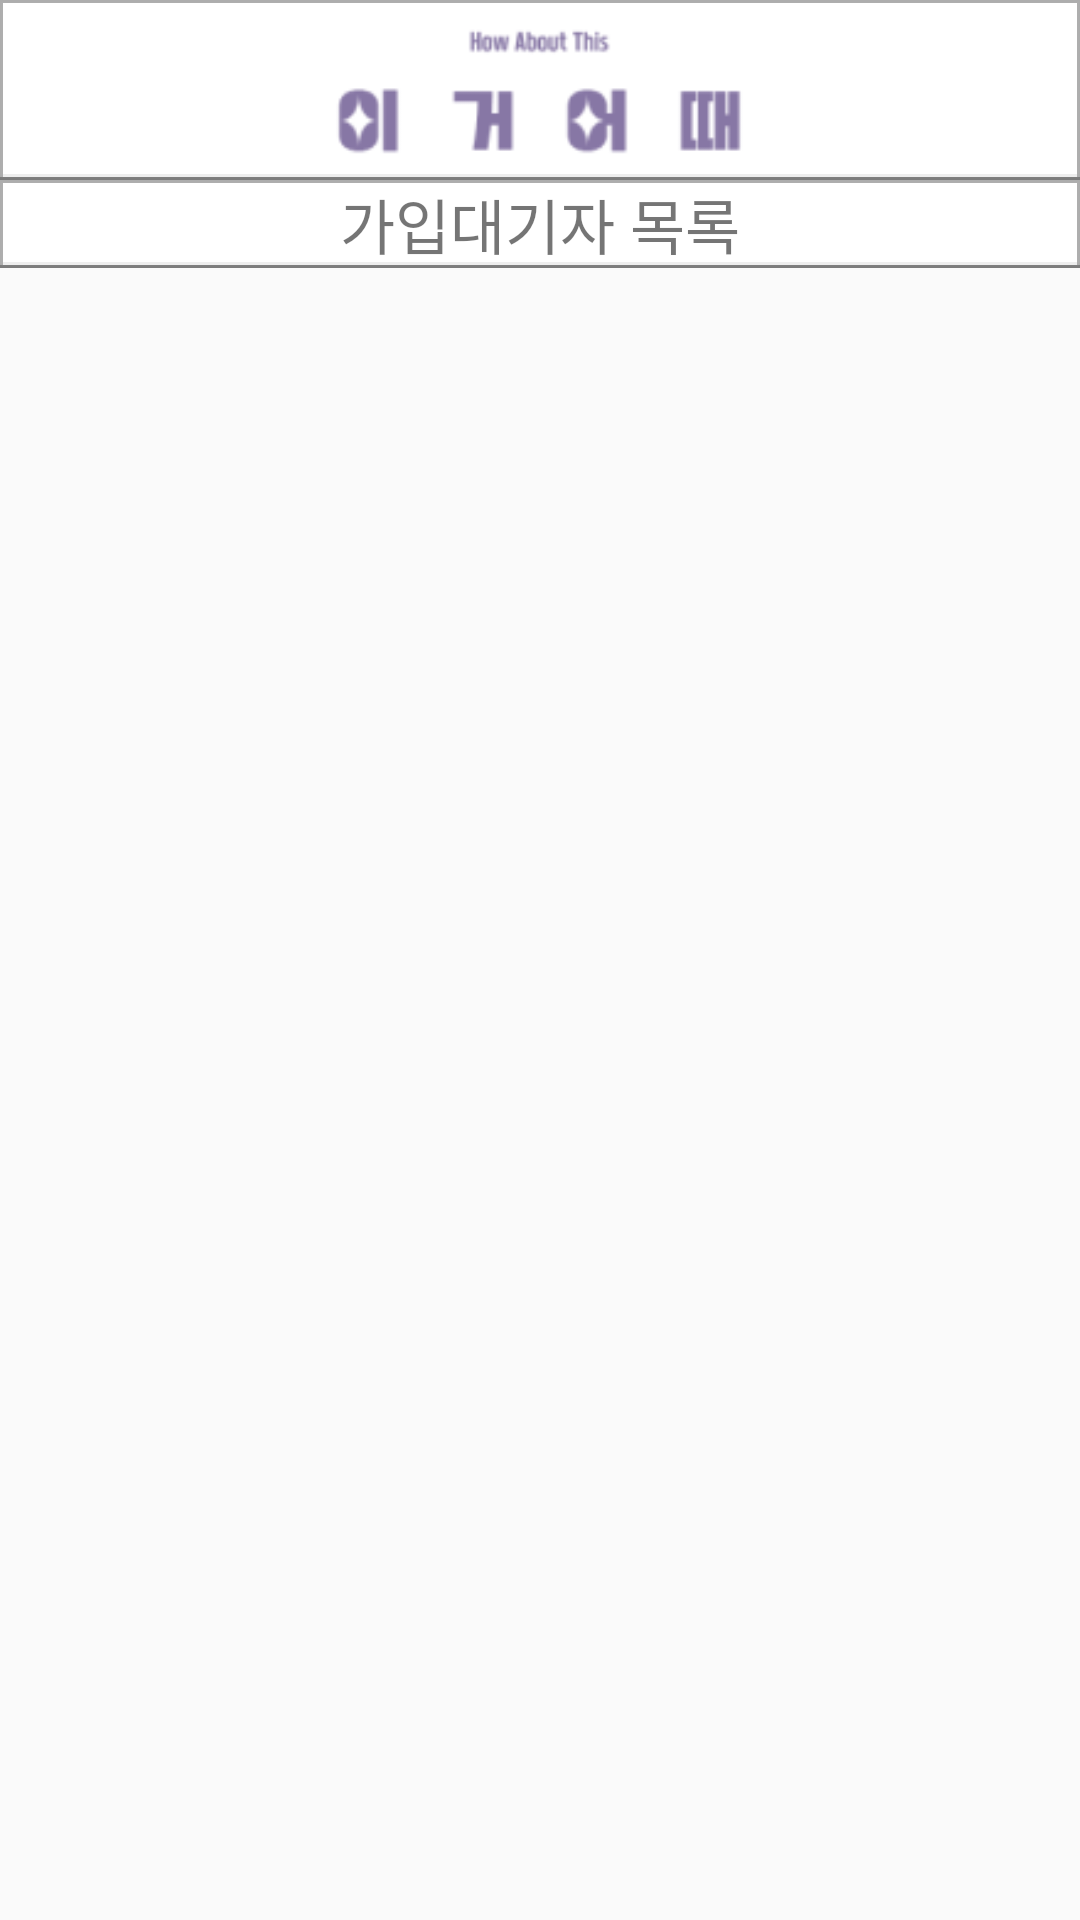

This screen was rendered from an Android layout file. Write that file and the resources it references.
<!-- AndroidManifest.xml: application theme Theme.MyApp_20 -->
<!-- res/layout/activity_application.xml -->
<?xml version="1.0" encoding="utf-8"?>
<androidx.constraintlayout.widget.ConstraintLayout xmlns:android="http://schemas.android.com/apk/res/android"
    xmlns:app="http://schemas.android.com/apk/res-auto"
    xmlns:tools="http://schemas.android.com/tools"
    android:layout_width="match_parent"
    android:layout_height="match_parent"
    tools:context=".ApplicationActivity">

    <FrameLayout
        android:id="@+id/frameLayout3"
        android:layout_width="0dp"
        android:layout_height="wrap_content"
        android:background="@drawable/bottom_stroke"
        app:layout_constraintEnd_toEndOf="parent"
        app:layout_constraintStart_toStartOf="parent"
        app:layout_constraintTop_toTopOf="parent">


        <ImageView
            android:id="@+id/imageView3"
            android:layout_width="wrap_content"
            android:layout_height="50dp"
            android:layout_gravity="center"
            app:srcCompat="@drawable/apptitle" />

        <ImageButton
            android:id="@+id/imageButton"
            android:layout_width="wrap_content"
            android:layout_height="wrap_content"
            android:layout_gravity="right|center"
            android:layout_margin="20dp"
            android:backgroundTint="#FFFFFFFF"

            />

    </FrameLayout>

    <TextView
        android:id="@+id/textView5"
        android:layout_width="0dp"
        android:layout_height="wrap_content"
        android:layout_marginBottom="3dp"
        android:background="@drawable/bottom_stroke"
        android:gravity="center"
        android:text="가입대기자 목록"
        android:textSize="20dp"
        app:layout_constraintBottom_toTopOf="@+id/rcv_application"
        app:layout_constraintEnd_toEndOf="parent"
        app:layout_constraintHorizontal_bias="0.111"
        app:layout_constraintStart_toStartOf="parent"
        app:layout_constraintTop_toBottomOf="@+id/frameLayout3" />

    <androidx.recyclerview.widget.RecyclerView
        android:id="@+id/rcv_application"

        android:layout_width="match_parent"
        android:layout_height="0dp"
        android:layout_margin="5dp"
        app:layout_constraintBottom_toBottomOf="parent"
        app:layout_constraintEnd_toEndOf="parent"
        app:layout_constraintHorizontal_bias="0.0"
        app:layout_constraintStart_toStartOf="parent"
        app:layout_constraintTop_toBottomOf="@+id/textView5" />
</androidx.constraintlayout.widget.ConstraintLayout>
<!-- resources referenced by this layout -->
<resources>
  <!-- drawable apptitle: png bitmap (drawable, 3859 bytes) -->
  <!-- drawable bottom_stroke (drawable) -->
  <?xml version="1.0" encoding="utf-8"?>
  <layer-list xmlns:android="http://schemas.android.com/apk/res/android" >
      <item>
          <shape
              android:shape="rectangle">
              <stroke android:width="1dp" android:color="#80000000" />
              <solid android:color="#FFFFFF" />
  
          </shape>
      </item>
  
      <item android:bottom="1dp">
          <shape
              android:shape="rectangle">
              <stroke android:width="1dp" android:color="#80DDDDDD" />
              <solid android:color="#00000000" />
          </shape>
      </item>
  </layer-list>
  <style name="Theme.MyApp_20" parent="Base.Theme.MyApp_20" />
  <style name="Base.Theme.MyApp_20" parent="Theme.AppCompat.Light">
          
          
          <item name="windowActionBar">false</item>
          <item name="windowNoTitle">true</item>
      </style>
</resources>
